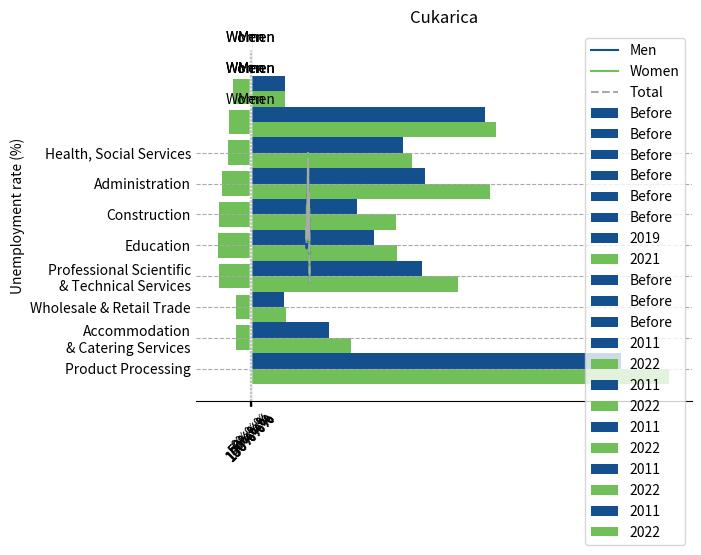

Write the Python code that produced this figure.
# %%
import matplotlib.pyplot as plt
import pandas as pd
from datetime import datetime
import re

# %%

df_aarhus = pd.DataFrame(
    {
        "age": [
            "0-9",
            "10-19",
            "20-29",
            "30-39",
            "40-49",
            "50-59",
            "60-69",
            "70-79",
            "80-89",
            "90+",
        ],
        "before_m": [186, 123, 1344, 617, 275, 258, 247, 183, 99, 22],
        "after_m": [166, 118, 1381, 553, 260, 263, 248, 186, 102, 23],
        "before_f": [185, 138, 1526, 445, 223, 258, 263, 263, 220, 81],
        "after_f": [166, 128, 1470, 438, 203, 251, 265, 264, 231, 70],
    }
)

df_aarhus_mun = pd.DataFrame(
    {
        "age": [
            "0-9",
            "10-19",
            "20-29",
            "30-39",
            "40-49",
            "50-59",
            "60-69",
            "70-79",
            "80-89",
            "90+",
        ],
        "before_m": [1852, 1357, 17974, 5429, 2540, 2534, 2167, 1423, 469, 78],
        "after_m": [1690, 1434, 18764, 5552, 2362, 2713, 2159, 1635, 511, 76],
        "before_f": [1874, 1562, 20157, 4511, 2314, 2651, 2320, 1808, 904, 298],
        "after_f": [1642, 1695, 21354, 4472, 2222, 2854, 2403, 1944, 968, 264],
    }
)

df_aarhus_education = pd.DataFrame(
    {
        "level": [
            "Primary education",
            "Upper secondary education",
            "Vocational Education and Training",
            "Short cycle higher education",
            "Vocational bachelors educations",
            "Bachelors programs",
            "Masters programs",
            "PhD programs",
        ],
        "before_m": [24318, 23534, 26220, 7663, 17153, 6028, 19623, 2558],
        "after_m": [24364, 24523, 25114, 7673, 17497, 6395, 20520, 2733],
        "before_f": [21127, 25238, 21053, 5648, 27167, 7056, 21116, 1906],
        "after_f": [20804, 26500, 19967, 5570, 27190, 7507, 22450, 2132],
    }
)

df_aarhus_employment = pd.DataFrame(
    {
        "job": [
            "Agriculture, forestry\nand fishery",
            "Industry, raw material\nextraction and utility company",
            "Construction and landscape",
            "Commerce and transportation",
            "Information and communication",
            "Finance and insurance",
            "Real estate and renting",
            "Business services",
            "Administration, teaching\nand health",
            "Culture, leisure\nand other services",
        ],
        "before": [785, 16088, 10779, 55193, 14732, 5724, 3385, 33335, 75440, 11161],
        "after": [882, 16034, 11327, 59483, 15914, 5894, 4150, 35759, 79011, 11102],
    }
)

df_aarhus_unemployment = pd.DataFrame(
    {
        "dates": [
            "2019.01",
            "2019.02",
            "2019.03",
            "2019.04",
            "2019.05",
            "2019.06",
            "2019.07",
            "2019.08",
            "2019.09",
            "2019.10",
            "2019.11",
            "2019.12",
            "2020.01",
            "2020.02",
            "2020.03",
            "2020.04",
            "2020.05",
            "2020.06",
            "2020.07",
            "2020.08",
            "2020.09",
            "2020.10",
            "2020.11",
            "2020.12",
            "2021.01",
            "2021.02",
            "2021.03",
            "2021.04",
            "2021.05",
            "2021.06",
            "2021.07",
            "2021.08",
            "2021.09",
            "2021.10",
            "2021.11",
            "2021.12",
        ],
        "total": [
            4.5,
            4.6,
            4.4,
            4.1,
            4.1,
            4.4,
            4.9,
            5,
            4.5,
            4.4,
            4.3,
            4.3,
            4.6,
            4.7,
            5,
            5.7,
            5.9,
            6.2,
            6.8,
            6.3,
            5.7,
            5.5,
            5.2,
            5.2,
            5.5,
            5.7,
            5.3,
            4.9,
            4.4,
            4.4,
            5,
            4.5,
            3.7,
            3.5,
            3.2,
            2.8,
        ],
        "men": [
            4.3,
            4.4,
            4.3,
            3.9,
            3.9,
            4.1,
            4.6,
            4.6,
            4.1,
            4.2,
            4.1,
            4.2,
            4.4,
            4.6,
            4.9,
            5.7,
            5.9,
            6,
            6.5,
            6,
            5.5,
            5.3,
            5.2,
            5.2,
            5.5,
            5.7,
            5.3,
            4.9,
            4.4,
            4.3,
            4.9,
            4.3,
            3.6,
            3.4,
            3.1,
            2.8,
        ],
        "women": [
            4.8,
            4.8,
            4.6,
            4.2,
            4.4,
            4.7,
            5.2,
            5.3,
            4.8,
            4.7,
            4.5,
            4.4,
            4.8,
            4.8,
            5,
            5.7,
            5.9,
            6.4,
            7,
            6.6,
            5.9,
            5.6,
            5.2,
            5.2,
            5.5,
            5.6,
            5.3,
            4.9,
            4.5,
            4.5,
            5.2,
            4.6,
            3.9,
            3.6,
            3.2,
            2.7,
        ],
    }
)


df_athens = pd.DataFrame(
    {
        "age": [
            "0-9",
            "10-19",
            "20-29",
            "30-39",
            "40-49",
            "50-59",
            "60-69",
            "70-79",
            "80+",
        ],
        "before_m_1": [2322, 2519, 6855, 7180, 5407, 4218, 3499, 2682, 1826],
        "before_m_6": [4847, 5097, 11154, 12549, 9860, 7531, 5402, 4251, 2715],
        "before_m_7": [4420, 4789, 9370, 10215, 8216, 6851, 5193, 4253, 2801],
        "before_f_1": [2305, 2308, 5605, 5995, 5371, 5523, 4570, 4167, 3458],
        "before_f_6": [4723, 4730, 8470, 9899, 10087, 9332, 7244, 7063, 5628],
        "before_f_7": [4056, 4802, 10268, 10436, 9992, 8830, 7303, 6758, 5295],
    }
)

df_belgrade = pd.DataFrame(
    {
        "age": [
            "0-9",
            "10-19",
            "20-29",
            "30-39",
            "40-49",
            "50-59",
            "60-69",
            "70-79",
            "80+",
        ],
        "before_f": [
            43402 + 41036,
            37856 + 36395,
            43459 + 57707,
            67986 + 69424,
            65060 + 57943,
            55883 + 59611,
            68507 + 65977,
            39184 + 36108,
            26554 + 18413,
        ],
        "before_m": [
            46042 + 43248,
            39924 + 38354,
            44716 + 53643,
            63422 + 66481,
            61630 + 54279,
            49954 + 50016,
            55490 + 49386,
            28494 + 24481,
            17010 + 10057,
        ],
        "after_m": [
            44294 + 44422,
            42876 + 40637,
            41855 + 49389,
            54639 + 63036,
            65813 + 60715,
            53425 + 48463,
            47009 + 49282,
            41442 + 21469,
            16133 + 10954,
        ],
        "after_f": [
            41152 + 41982,
            40799 + 38946,
            42015 + 51413,
            58531 + 67560,
            69225 + 64941,
            57778 + 54958,
            57364 + 63802,
            59084 + 32572,
            26234 + 20050,
        ],
    }
)

df_kalemegdan = pd.DataFrame(
    {
        "age": [
            "0-9",
            "10-19",
            "20-29",
            "30-39",
            "40-49",
            "50-59",
            "60-69",
            "70-79",
            "80+",
        ],
        "before_f": [
            1384 + 897,
            687 + 742,
            1025 + 1601,
            2082 + 2031,
            1843 + 1432,
            1487 + 1668,
            2160 + 2417,
            1371 + 1169,
            872 + 911,
        ],
        "before_m": [
            1378 + 920,
            784 + 765,
            896 + 1353,
            1746 + 1679,
            1537 + 1253,
            1135 + 1178,
            1440 + 1497,
            948 + 774,
            444 + 371,
        ],
        "after_m": [
            980 + 962,
            948 + 858,
            922 + 1170,
            1435 + 1691,
            1765 + 1597,
            1353 + 1189,
            1185 + 1353,
            1342 + 741,
            516 + 376,
        ],
        "after_f": [
            923 + 989,
            931 + 834,
            967 + 1317,
            1606 + 1946,
            1980 + 1883,
            1556 + 1488,
            1578 + 1890,
            2009 + 1087,
            850 + 761,
        ],
    }
)

df_ada = pd.DataFrame(
    {
        "age": [
            "0-9",
            "10-19",
            "20-29",
            "30-39",
            "40-49",
            "50-59",
            "60-69",
            "70-79",
            "80+",
        ],
        "before_f": [
            3856 + 4184,
            4027 + 4094,
            4744 + 5987,
            7095 + 7411,
            7036 + 6322,
            6012 + 6493,
            7395 + 6978,
            4206 + 3853,
            2696 + 1563,
        ],
        "before_m": [
            4056 + 4568,
            4260 + 4222,
            4770 + 5672,
            6655 + 6784,
            6581 + 5880,
            5414 + 5248,
            5867 + 5098,
            2968 + 2672,
            1879 + 1040,
        ],
        "after_m": [
            4415 + 4544,
            4561 + 4330,
            4409 + 4974,
            5584 + 6542,
            6750 + 6365,
            5709 + 5140,
            4910 + 5175,
            4360 + 2260,
            1783 + 1184,
        ],
        "after_f": [
            4267 + 4357,
            4263 + 4054,
            4389 + 5215,
            5978 + 6982,
            7350 + 6844,
            6314 + 5857,
            6140 + 6842,
            6258 + 3513,
            2806 + 1996,
        ],
    }
)

df_ada_education = pd.DataFrame(
    {
        "level": [
            "Primary education",
            "Secondary education",
            "Trade/technical/\nvocational training",
            "High-school education",
            "Higher education",
        ],
        "before": [12.3, 54.5, 31.50, 9.04, 19.55],
        "after": [9.5, 52.1, 35.1, 9.1, 27.2],
    }
)

df_kalemegden_education = pd.DataFrame(
    {
        "level": [
            "Primary education",
            "Secondary education",
            "Trade/technical/\nvocational training",
            "High-school education",
            "Higher education",
        ],
        "before": [7.3, 40.8, 21.5, 9.6, 40.5],
        "after": [7.4, 43.5, 19.5, 8.4, 46.7],
    }
)
df_belgrade_employment = pd.DataFrame(
    {
        "job": [
            "Product Processing",
            "Accommodation\n& Catering Services",
            "Wholesale & Retail Trade",
            "Professional Scientific\n& Technical Services",
            "Education",
            "Construction",
            "Administration",
            "Health, Social Services",
        ],
        "before": [119241, 25315, 3136, 52619, 39755, 34292, 56135, 49010],
        "after": [134760, 32383, 4574, 66877, 47124, 46893, 77171, 51788],
    }
)

df_stari_grad_employment = pd.DataFrame(
    {
        "job": [
            "Product Processing",
            "Accommodation\n& Catering Services",
            "Wholesale & Retail Trade",
            "Professional Scientific\n& Technical Services",
            "Education",
            "Construction",
            "Administration",
            "Health, Social Services",
        ],
        "before": [7504, 4053, 436, 7575, 5181, 1731, 6635, 2100],
        "after": [7686, 5014, 611, 10059, 5797, 1485, 6228, 2471],
    }
)

df_cukarica_employment = pd.DataFrame(
    {
        "job": [
            "Product Processing",
            "Accommodation\n& Catering Services",
            "Wholesale & Retail Trade",
            "Professional Scientific\n& Technical Services",
            "Education",
            "Construction",
            "Administration",
            "Health, Social Services",
        ],
        "before": [9387, 1456, 134, 2635, 2744, 2326, 2078, 2366],
        "after": [10134, 2397, 262, 3633, 2985, 3181, 2676, 2770],
    }
)


# %%
def plot_population(
    age: list,
    before_m: list,
    before_f: list,
    after_m: list = [],
    after_f: list = [],
    title: str = "",
):
    rgx = re.compile("\d+")
    x = [n for n, _ in enumerate(age, 1)]
    if len(after_m) and len(after_f):
        y_m = [(after / before) * 100 for before, after in zip(before_m, after_m)]
        y_f = [(-after / before) * 100 for before, after in zip(before_f, after_f)]
    else:
        y_m = [before for before in before_m]
        y_f = [-before for before in before_f]
    ax = plt.gca()
    plt.barh(x, y_m, color="#13508d", label="Before")
    plt.barh(x, y_f, color="#70bf58")
    plt.grid(axis="y", linestyle="--", color="darkgrey")
    ax.spines["top"].set_visible(False)
    ax.spines["right"].set_visible(False)
    ax.spines["left"].set_visible(False)
    ax.tick_params(axis="y", which="major", length=0)
    plt.axvline(x=0, color="white")
    plt.yticks(x, age)
    tmp = plt.xticks()
    if len(after_f) and len(after_m):
        plt.axvline(x=-100, color="darkgrey", linewidth=0.5, linestyle="--", ymax=0.95)
        plt.axvline(x=100, color="darkgrey", linewidth=0.5, linestyle="--", ymax=0.95)
        abs_tmp_prec = [f"{int(abs(item))}%" for item in tmp[0]]
        plt.xticks(tmp[0], abs_tmp_prec)
        abs_tmp = [int(abs(item)) for item in tmp[0]]
        plt.text(
            x=sum(abs_tmp) / (len(abs_tmp) + 1),
            y=max(x) + 0.6,
            s="Men",
            horizontalalignment="center",
        )
        plt.text(
            x=-sum(abs_tmp) / (len(abs_tmp) + 1),
            y=max(x) + 0.6,
            s="Women",
            horizontalalignment="center",
        )
    else:
        labels = [
            rgx.search(xtick.get_text()).group() if rgx.search(xtick.get_text()) else ""
            for xtick in ax.get_xticklabels()
        ]
        ax.set_xticklabels(labels)
    plt.title(label=title, loc="center")
    plt.show()


def plot_barplots(
    key: list,
    before: list,
    after: list,
    title: str,
    before_label: str = "",
    after_label: str = "",
    percentage=False,
):
    x_names = [k for k in key]
    x_a = [n - 0.25 for n, _ in enumerate(key)]
    x_b = [n + 0.25 for n, _ in enumerate(key)]
    y_a = [a for a in after]
    y_b = [b for b in before]
    plt.grid(axis="x", linestyle="--", color="darkgrey")
    ax = plt.gca()
    plt.barh(x_b, y_b, height=0.5, color="#13508d", label=before_label)
    plt.barh(x_a, y_a, height=0.5, color="#70bf58", label=after_label)
    ax.set_yticks(list(range(len(x_names))))
    ax.set_yticklabels(x_names, ha="right")
    if percentage:
        labels = [f"{xtick.get_text()}%" for xtick in ax.get_xticklabels()]
        ax.set_xticklabels(labels)
    plt.title(label=title, loc="center")
    plt.legend()
    plt.show()


def plot_lines(
    dates: list, women: list, men: list, total: list, title: str = "", ylabel: str = ""
):
    x_dates = [datetime.strptime(d, "%Y.%m") for d in dates]
    y_men = [m for m in men]
    y_women = [w for w in women]
    y_total = [t for t in total]
    plt.plot(x_dates, y_men, label="Men", color="#13508d")
    plt.plot(x_dates, y_women, label="Women", color="#70bf58")
    plt.plot(x_dates, y_total, label="Total", color="darkgrey", linestyle="--")
    ax = plt.gca()
    for tick in ax.get_xticklabels():
        tick.set_rotation(45)
    labels = [f"{ytick.get_text()}%" for ytick in ax.get_yticklabels()]
    ax.set_yticklabels(labels)
    plt.ylabel(ylabel=ylabel)

    plt.title(label=title, loc="center")
    plt.legend()
    plt.show()


# %%
plot_population(
    age=df_aarhus.age,
    before_m=df_aarhus.before_m,
    before_f=df_aarhus.before_f,
    after_m=df_aarhus.after_m,
    after_f=df_aarhus.after_f,
    title="Aarhus (Langenæs Sogn)",
)

# %%
plot_population(
    age=df_athens.age,
    before_m=df_athens.before_m_1,
    before_f=df_athens.before_f_1,
    title="Athens (Mun. 1)",
)
# %%
plot_population(
    age=df_athens.age,
    before_m=df_athens.before_m_6,
    before_f=df_athens.before_f_6,
    title="Athens (Mun. 6)",
)

# %%
plot_population(
    age=df_athens.age,
    before_m=df_athens.before_m_7,
    before_f=df_athens.before_f_7,
    title="Athens (Mun. 7)",
)
# %%
plot_population(
    age=df_aarhus_mun.age,
    before_m=df_aarhus_mun.before_m,
    before_f=df_aarhus_mun.before_f,
    after_m=df_aarhus_mun.after_m,
    after_f=df_aarhus_mun.after_f,
    title="Aarhus (Central Municipality)",
)

# %%
plot_population(
    age=df_aarhus_education.level,
    before_m=df_aarhus_education.before_m,
    before_f=df_aarhus_education.before_f,
    after_m=df_aarhus_education.after_m,
    after_f=df_aarhus_education.after_f,
    title="Aarhus (Central Municipality)",
)

# %%
plot_barplots(
    key=df_aarhus_employment.job,
    before=df_aarhus_employment.before,
    after=df_aarhus_employment.after,
    title="Aarhus",
    before_label=2019,
    after_label=2021,
)

# %%
plot_lines(
    dates=df_aarhus_unemployment.dates,
    men=df_aarhus_unemployment.men,
    women=df_aarhus_unemployment.women,
    total=df_aarhus_unemployment.total,
    title="Aarhus",
    ylabel="Unemployment rate (%)",
)
# %%
plot_population(
    age=df_belgrade.age,
    before_m=df_belgrade.before_m,
    before_f=df_belgrade.before_f,
    after_m=df_belgrade.after_m,
    after_f=df_belgrade.after_f,
    title="Belgrade",
)

# %%
plot_population(
    age=df_ada.age,
    before_m=df_ada.before_m,
    before_f=df_ada.before_f,
    after_m=df_ada.after_m,
    after_f=df_ada.after_f,
    title="ADA Lake",
)
# %%
plot_population(
    age=df_kalemegdan.age,
    before_m=df_kalemegdan.before_m,
    before_f=df_kalemegdan.before_f,
    after_m=df_kalemegdan.after_m,
    after_f=df_kalemegdan.after_f,
    title="Kalemegdan complex",
)
# %%
plot_barplots(
    key=df_ada_education.level,
    before=df_ada_education.before,
    after=df_ada_education.after,
    title="ADA Lake",
    before_label=2011,
    after_label=2022,
    percentage=True,
)

# %%
plot_barplots(
    key=df_kalemegden_education.level,
    before=df_kalemegden_education.before,
    after=df_kalemegden_education.after,
    title="Kalemgdan complex",
    before_label=2011,
    after_label=2022,
    percentage=True,
)


# %%
plot_barplots(
    key=df_belgrade_employment.job,
    before=df_belgrade_employment.before,
    after=df_belgrade_employment.after,
    title="Belgrade",
    before_label=2011,
    after_label=2022,
)

# %%
plot_barplots(
    key=df_stari_grad_employment.job,
    before=df_stari_grad_employment.before,
    after=df_stari_grad_employment.after,
    title="Stari Grad",
    before_label=2011,
    after_label=2022,
)

# %%
plot_barplots(
    key=df_cukarica_employment.job,
    before=df_cukarica_employment.before,
    after=df_cukarica_employment.after,
    title="Cukarica",
    before_label=2011,
    after_label=2022,
)
# %%
